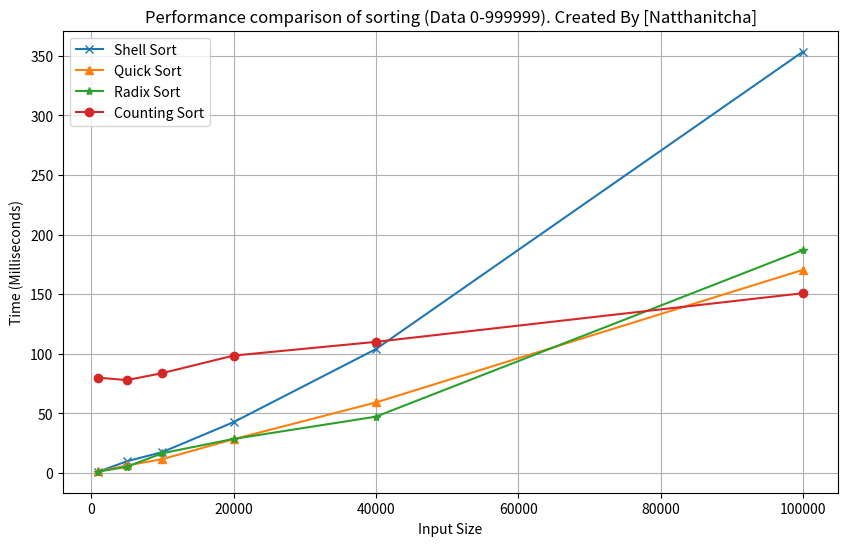

This chart was generated by the following Python code:
import random
import time
import matplotlib.pyplot as plt

# ฟังก์ชันต่างๆ ที่ใช้ในการจัดเรียง
def shell_sort(arr):
    n = len(arr)
    gap = n // 2  # กำหนดระยะห่างเริ่มต้น
    while gap > 0:
        for i in range(gap, n):
            temp = arr[i]
            j = i
            while j >= gap and arr[j - gap] > temp:
                arr[j] = arr[j - gap]
                j -= gap
            arr[j] = temp
        gap //= 2
    return arr

def quick_sort(arr):
    if len(arr) <= 1:
        return arr
    pivot = arr[-1]
    left = [x for x in arr[:-1] if x <= pivot]
    right = [x for x in arr[:-1] if x > pivot]
    return quick_sort(left) + [pivot] + quick_sort(right)

def counting_sort(arr):
    max_val = max(arr)
    min_val = min(arr)
    range_of_elements = max_val - min_val + 1
    count = [0] * range_of_elements
    output = [0] * len(arr)
    
    for i in range(len(arr)):
        count[arr[i] - min_val] += 1

    for i in range(1, len(count)):
        count[i] += count[i - 1]

    for i in range(len(arr) - 1, -1, -1):
        output[count[arr[i] - min_val] - 1] = arr[i]
        count[arr[i] - min_val] -= 1

    for i in range(len(arr)):
        arr[i] = output[i]
    
    return arr

def radix_sort(arr):
    max_val = max(arr)
    exp = 1
    while max_val // exp > 0:
        counting_sort_by_digit(arr, exp)
        exp *= 10
    return arr

def counting_sort_by_digit(arr, exp):
    n = len(arr)
    output = [0] * n
    count = [0] * 10  # 10 หลัก (0-9)
    for i in range(n):
        digit = (arr[i] // exp) % 10
        count[digit] += 1
    for i in range(1, 10):
        count[i] += count[i - 1]
    for i in range(n - 1, -1, -1):
        digit = (arr[i] // exp) % 10
        output[count[digit] - 1] = arr[i]
        count[digit] -= 1
    for i in range(n):
        arr[i] = output[i]

# ฟังก์ชันเปรียบเทียบประสิทธิภาพ
def compare_sort():
    sizes = [1000,5000, 10000, 20000, 40000,100000]
    shell_times = []
    quick_times = []
    radix_times = []
    counting_times = []

    for size in sizes:
        data = [random.randint(0, 999999) for _ in range(size)]
        
        # วัดเวลา Shell Sort
        start_time = time.time()
        shell_sort(data.copy())
        shell_times.append((time.time() - start_time) * 1000)

        # วัดเวลา Quick Sort
        start_time = time.time()
        quick_sort(data.copy())
        quick_times.append((time.time() - start_time) * 1000)

        # วัดเวลา Radix Sort
        start_time = time.time()
        radix_sort(data.copy())
        radix_times.append((time.time() - start_time) * 1000)

        # วัดเวลา Counting Sort
        start_time = time.time()
        counting_sort(data.copy())
        counting_times.append((time.time() - start_time) * 1000)

        # แสดงผลลัพธ์
        print(f"ขนาดข้อมูล {size}:")
        print(f"  Shell Sort: {shell_times[-1]:.2f} มิลลิวินาที")
        print(f"  Quick Sort: {quick_times[-1]:.2f} มิลลิวินาที")
        print(f"  Radix Sort: {radix_times[-1]:.2f} มิลลิวินาที")
        print(f"  Counting Sort: {counting_times[-1]:.2f} มิลลิวินาที")

    # แสดงผลลัพธ์เป็นกราฟ
    plt.figure(figsize=(10, 6))
    plt.plot(sizes, shell_times, marker='x', label='Shell Sort')
    plt.plot(sizes, quick_times, marker='^', label='Quick Sort')
    plt.plot(sizes, radix_times, marker='*', label='Radix Sort')
    plt.plot(sizes, counting_times, marker='o', label='Counting Sort')

    plt.title('Performance comparison of sorting (Data 0-999999). Created By [Natthanitcha]')
    plt.xlabel('Input Size')
    plt.ylabel('Time (Milliseconds)')
    plt.legend()
    plt.grid(True)
    plt.savefig('Sorting_Performance_Comparison_All.png')
    plt.show()

# เรียกใช้ฟังก์ชัน
compare_sort()
